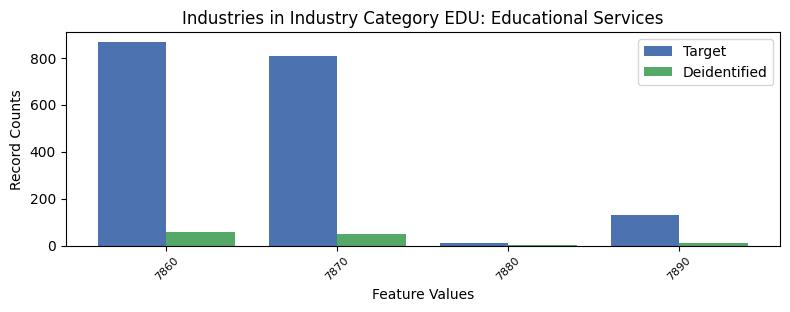

The file beside this chart, header and first rows:
, INDP, count_target, count_deidentified
1, 7860, 866, 56
0, 7870, 809, 48
3, 7880, 13, 2
2, 7890, 130, 11
